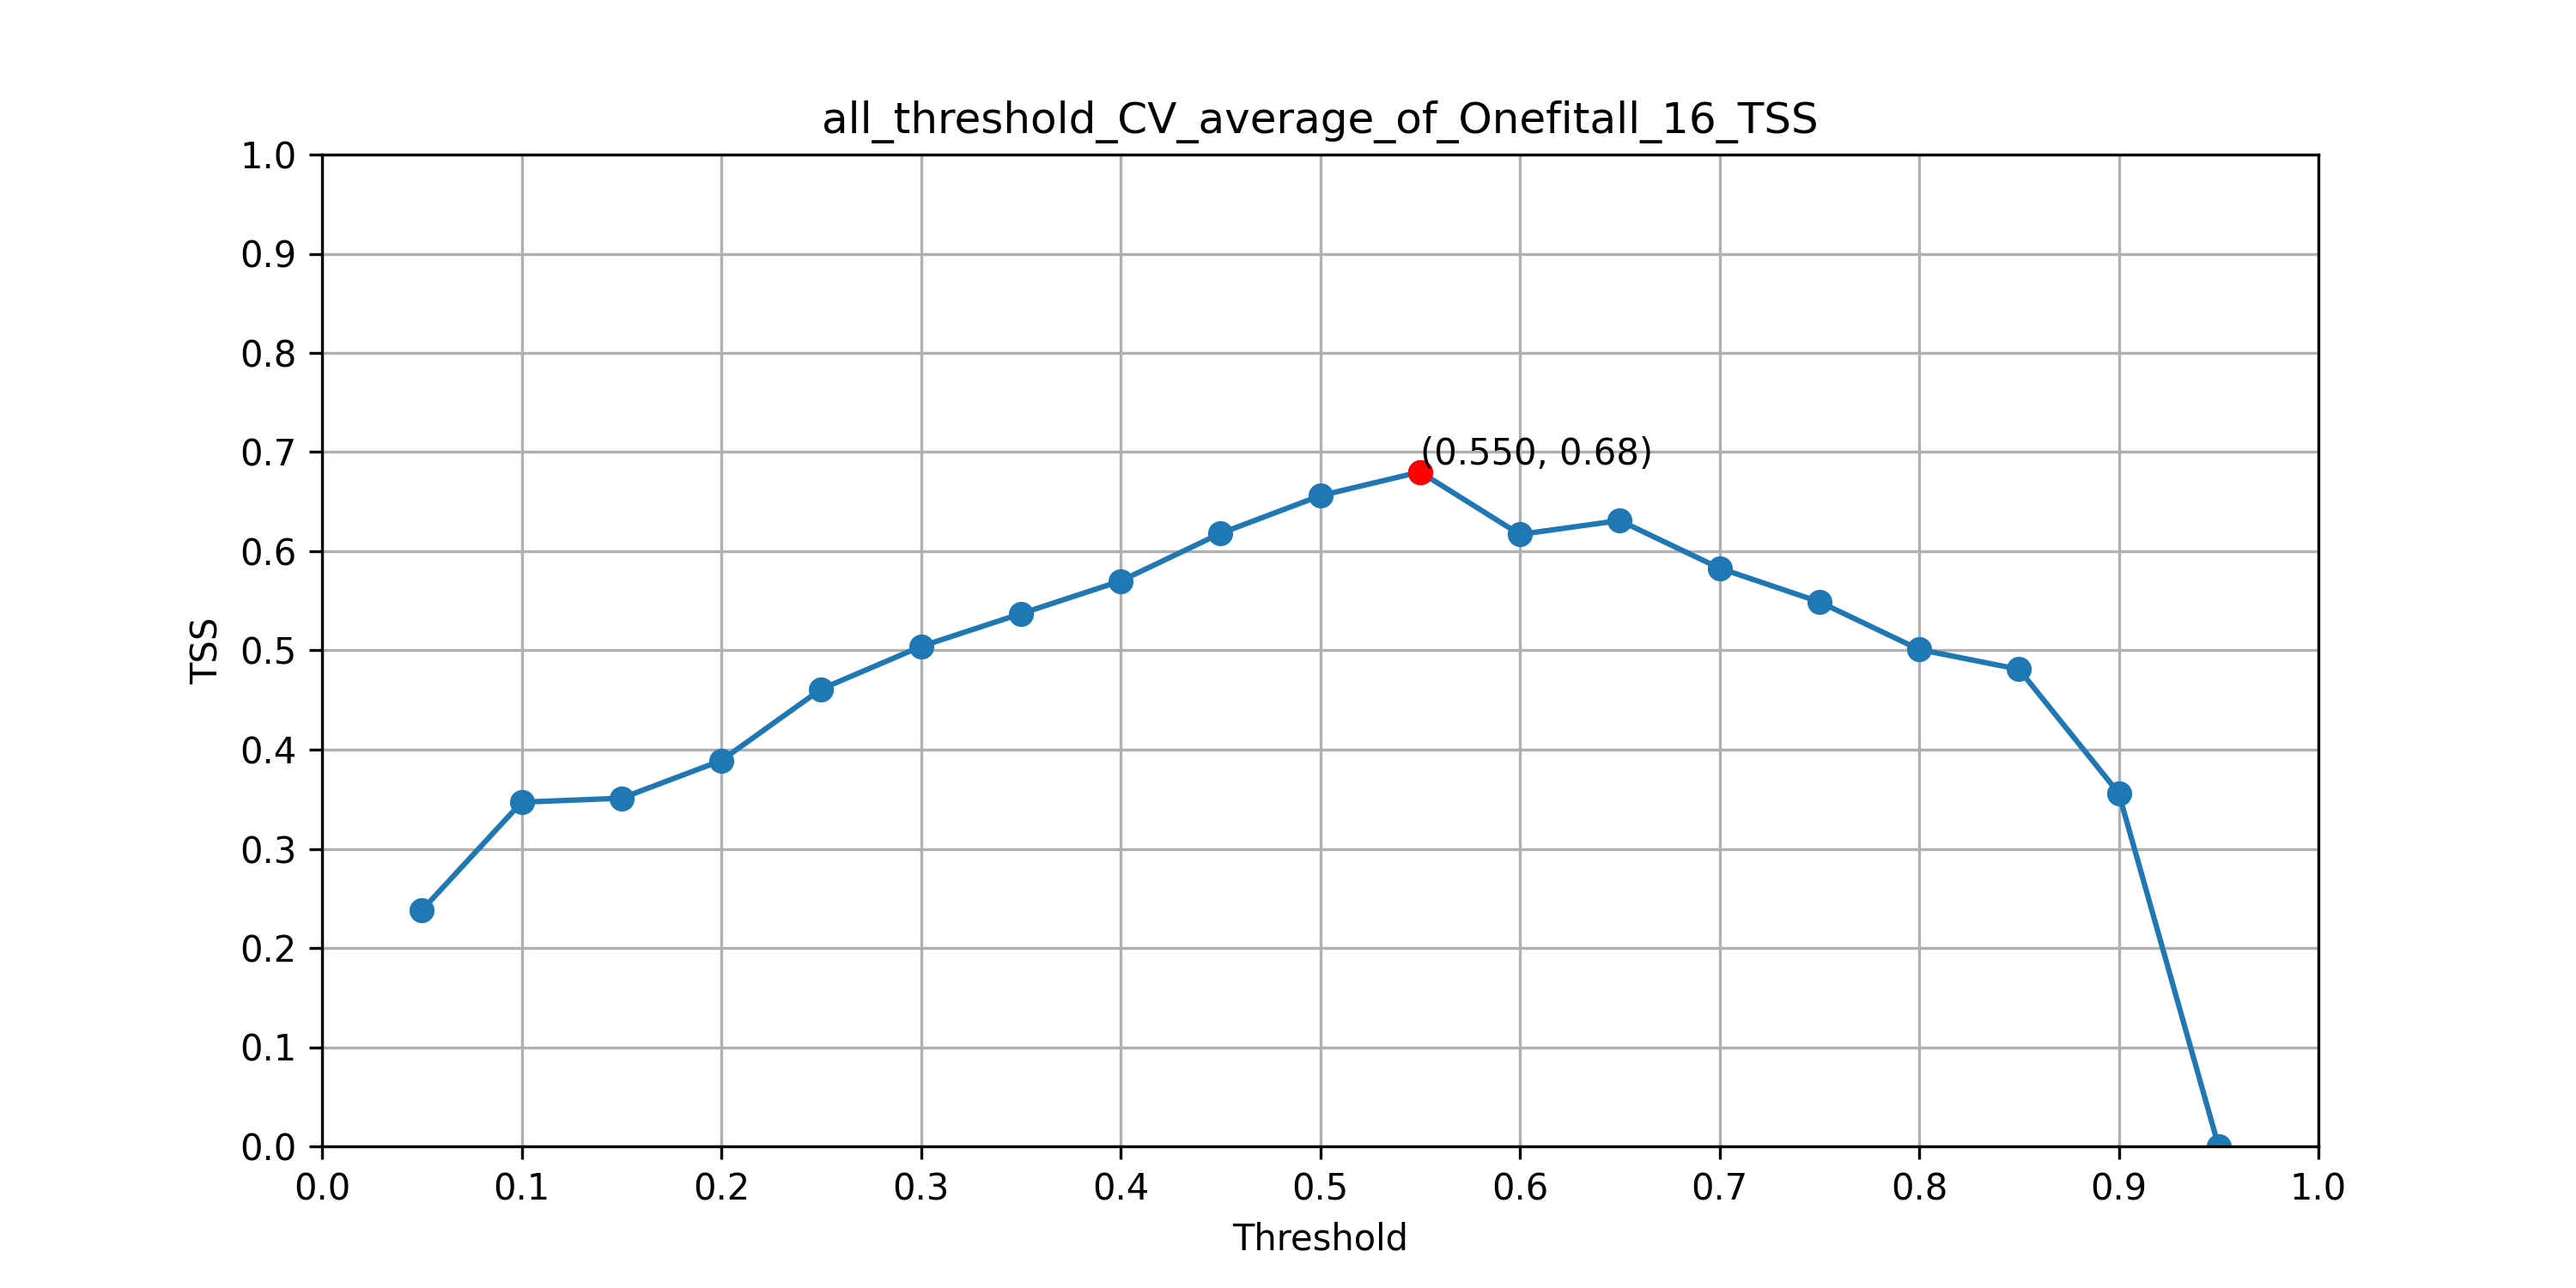

Source data for this figure (header and first rows):
Threshold, TSS
0.05, 0.238
0.1, 0.347
0.15, 0.351
0.2, 0.389
0.25, 0.461
0.3, 0.504
0.35, 0.537
0.4, 0.57
0.45, 0.618
0.5, 0.656
0.55, 0.68
0.6, 0.617
0.65, 0.631
0.7, 0.583
0.75, 0.549
0.8, 0.501
0.85, 0.481
0.9, 0.356
0.95, 0.0
